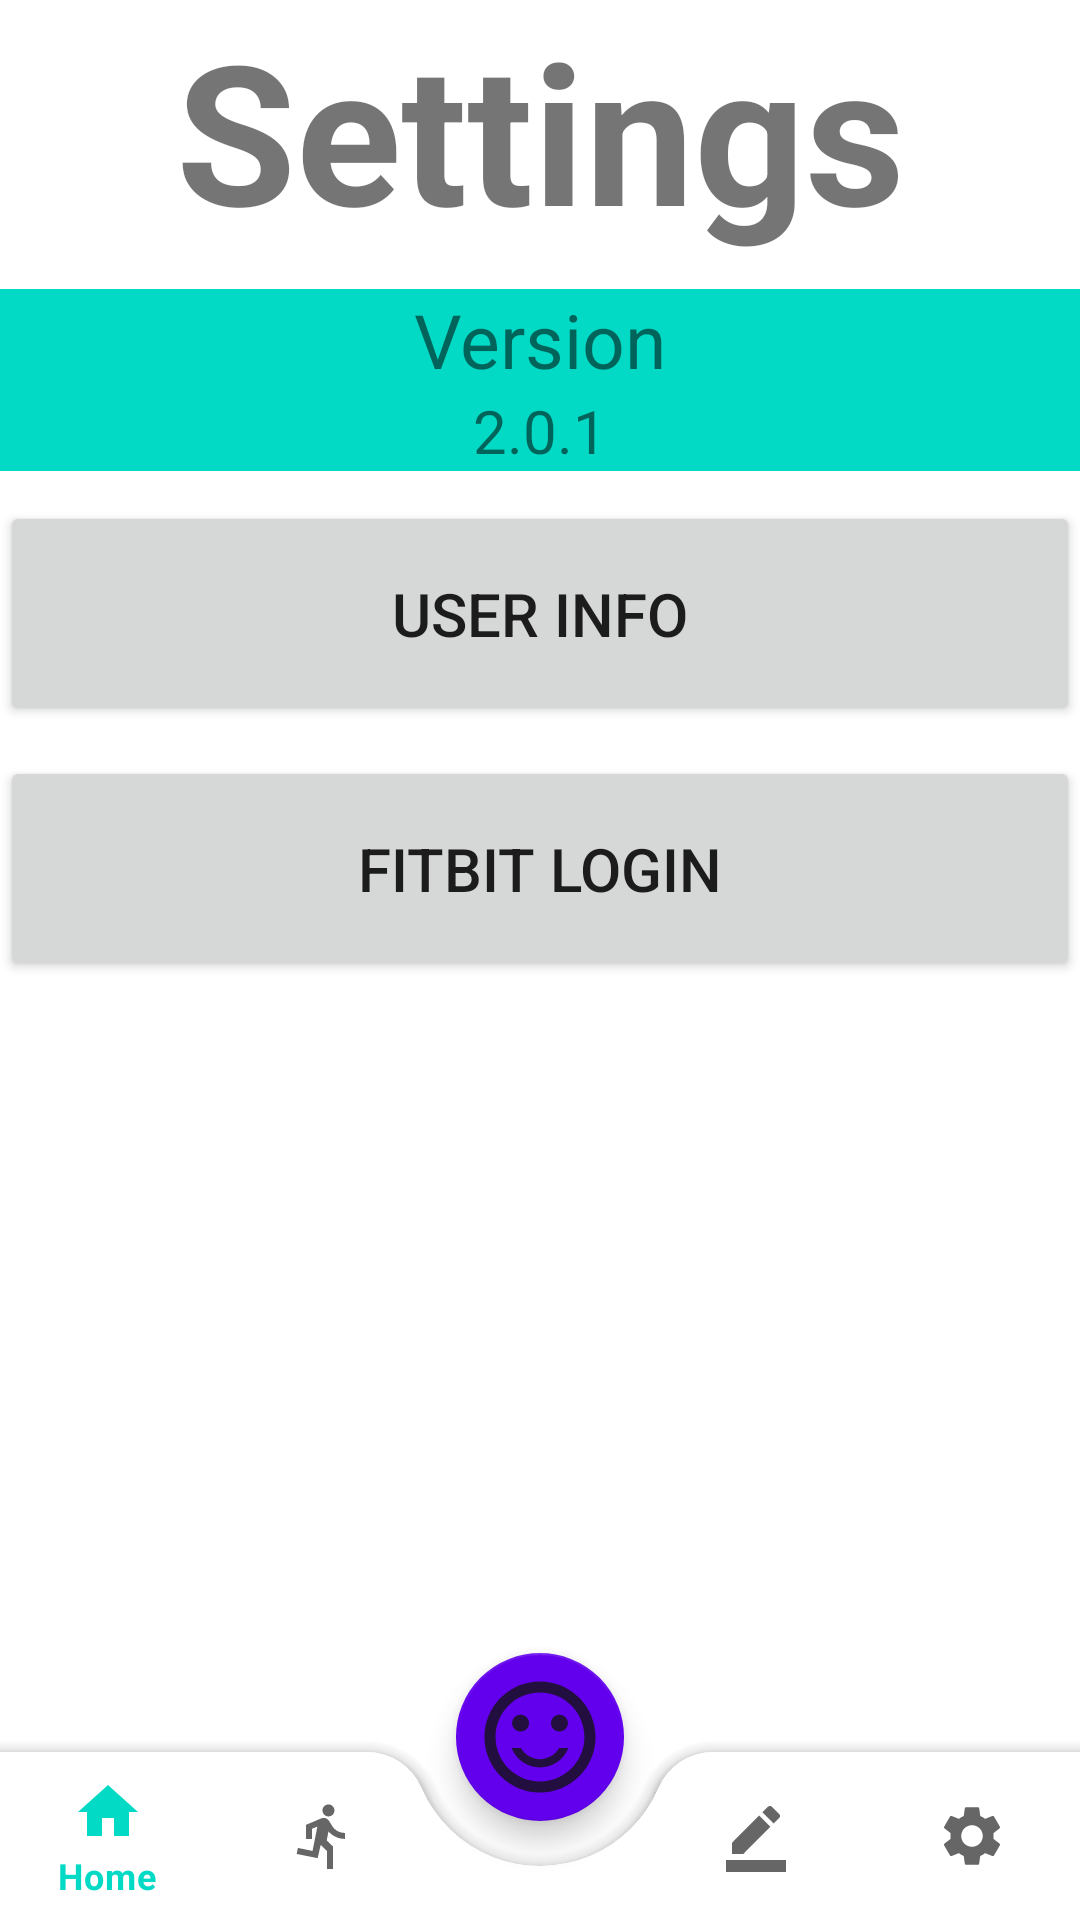

Write the Android layout XML for this screen, with the resource values it uses.
<!-- AndroidManifest.xml: application theme Theme.OneFitAll -->
<!-- res/layout/activity_go_settings.xml -->
<?xml version="1.0" encoding="utf-8"?>

<androidx.coordinatorlayout.widget.CoordinatorLayout xmlns:android="http://schemas.android.com/apk/res/android"
    xmlns:app="http://schemas.android.com/apk/res-auto"
    xmlns:tools="http://schemas.android.com/tools"
    android:layout_width="match_parent"
    android:layout_height="match_parent"
    tools:context=".goSettingsActivity">

    
    <ScrollView
        android:id="@+id/scrollView2"
        android:layout_width="match_parent"
        android:layout_height="675dp"
        android:layout_marginBottom="25dp">

        <LinearLayout
        android:layout_width="match_parent"
        android:layout_height="wrap_content"
        android:orientation="vertical">
            <TextView
                android:layout_width="match_parent"
                android:layout_height="match_parent"
                android:text="Settings"
                android:textSize="65dp"
                android:textAlignment="center"
                android:textStyle="bold"/>
            <TextView
                android:layout_width="match_parent"
                android:layout_height="wrap_content"
                android:layout_marginTop="10dp"
                android:gravity="center"
                android:text="Version"
                android:textSize="25sp"
                android:background="@color/teal_200"/>
            <TextView
                android:layout_width="match_parent"
                android:layout_height="wrap_content"
                android:gravity="center"
                android:text="2.0.1"
                android:textSize="20sp"
                android:background="@color/teal_200"
                />
            <Button
                android:id="@+id/userinfo"
                android:layout_width="match_parent"
                android:layout_height="75dp"
                android:layout_marginTop="10dp"
                android:layout_centerHorizontal="true"
                android:text="User Info"
                android:textSize="20dp"
                android:onClick="UserInfo"/>

            <Button
                android:id="@+id/fitbit"
                android:layout_width="match_parent"
                android:layout_height="75dp"
                android:layout_marginTop="10dp"
                android:layout_centerHorizontal="true"
                android:text="fitbit login"
                android:textSize="20dp"
                android:onClick="fitbit"/>
        </LinearLayout>
    </ScrollView>


    
    <com.google.android.material.bottomappbar.BottomAppBar
        android:id="@+id/bottomAppBar"
        android:layout_width="match_parent"
        android:layout_height="wrap_content"
        android:layout_gravity="bottom"
        app:contentInsetLeft="0dp"
        app:contentInsetStart="0dp"
        app:fabCradleMargin="15dp"
        app:fabCradleRoundedCornerRadius="20dp"
        app:fabCradleVerticalOffset="5dp">

        <com.google.android.material.bottomnavigation.BottomNavigationView
            android:id="@+id/bottomNavigationView"
            android:layout_width="match_parent"
            android:layout_height="match_parent"
            android:background="#00000000"
            app:elevation="0dp"
            android:visibility="visible"
            app:menu="@menu/bottom_nav_menu" />

    </com.google.android.material.bottomappbar.BottomAppBar>
    
    <com.google.android.material.floatingactionbutton.FloatingActionButton
        android:id="@+id/fab"
        android:layout_width="wrap_content"
        android:layout_height="wrap_content"
        android:src="@drawable/ic_smiley"
        android:scaleType="center"
        app:fabSize="normal"
        app:maxImageSize="40dp"
        app:layout_anchor="@id/bottomAppBar" />


</androidx.coordinatorlayout.widget.CoordinatorLayout>
<!-- resources referenced by this layout -->
<resources>
  <color name="teal_200">#03DAC5</color>
  <!-- drawable ic_smiley (drawable-anydpi) -->
  <vector xmlns:android="http://schemas.android.com/apk/res/android"
      android:width="24dp"
      android:height="24dp"
      android:viewportWidth="24"
      android:viewportHeight="24"
      android:tint="#000000"
      android:alpha="0.8">
    <group android:scaleX="1.1111112"
        android:scaleY="1.1111112"
        android:translateX="-1.3333334"
        android:translateY="-1.3333334">
      <path
          android:fillColor="@android:color/white"
          android:pathData="M15.5,9.5m-1.5,0a1.5,1.5 0,1 1,3 0a1.5,1.5 0,1 1,-3 0"/>
      <path
          android:fillColor="@android:color/white"
          android:pathData="M8.5,9.5m-1.5,0a1.5,1.5 0,1 1,3 0a1.5,1.5 0,1 1,-3 0"/>
      <path
          android:fillColor="@android:color/white"
          android:pathData="M15.5,9.5m-1.5,0a1.5,1.5 0,1 1,3 0a1.5,1.5 0,1 1,-3 0"/>
      <path
          android:fillColor="@android:color/white"
          android:pathData="M8.5,9.5m-1.5,0a1.5,1.5 0,1 1,3 0a1.5,1.5 0,1 1,-3 0"/>
      <path
          android:fillColor="@android:color/white"
          android:pathData="M11.99,2C6.47,2 2,6.48 2,12s4.47,10 9.99,10C17.52,22 22,17.52 22,12S17.52,2 11.99,2zM12,20c-4.42,0 -8,-3.58 -8,-8s3.58,-8 8,-8 8,3.58 8,8 -3.58,8 -8,8zM12,17.5c2.33,0 4.32,-1.45 5.12,-3.5h-1.67c-0.69,1.19 -1.97,2 -3.45,2s-2.75,-0.81 -3.45,-2L6.88,14c0.8,2.05 2.79,3.5 5.12,3.5z"/>
    </group>
  </vector>
  <style name="Theme.OneFitAll" parent="Theme.MaterialComponents.DayNight">
          
          <item name="colorPrimary">@color/teal_200</item>
          <item name="colorPrimaryVariant">@color/teal_700</item>
          <item name="colorOnPrimary">@color/white</item>
          
          <item name="colorSecondary">@color/purple_500</item>
          <item name="colorSecondaryVariant">@color/purple_700</item>
          <item name="colorOnSecondary">@color/black</item>
          
          <item name="android:statusBarColor" tools:targetApi="l">?attr/colorPrimaryVariant</item>
          
      </style>
  <color name="teal_700">#FF018786</color>
  <color name="white">#FFFFFFFF</color>
  <color name="purple_500">#FF6200EE</color>
  <color name="purple_700">#FF3700B3</color>
  <color name="black">#121212</color>
</resources>
